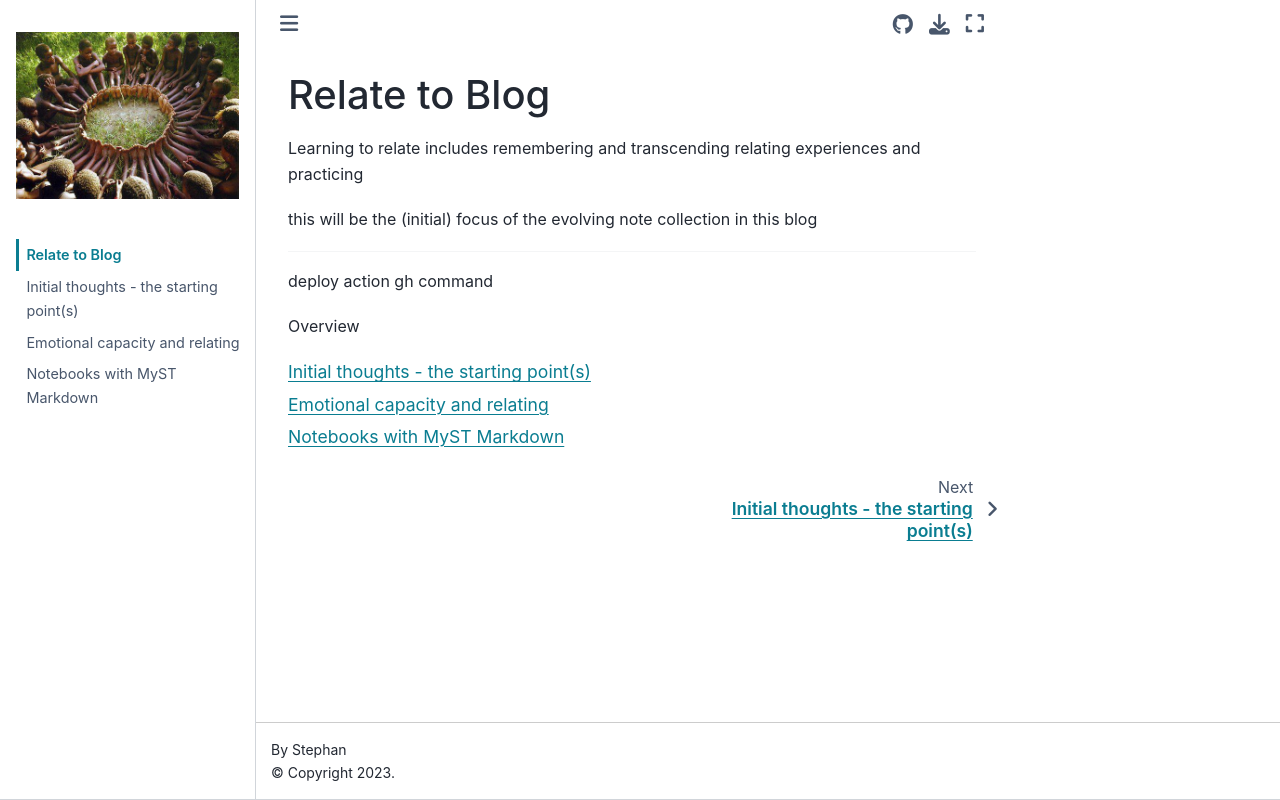

repository: stephank16/relateto · page: intro.html · generator: jekyll

# Relate to Blog

Learning to relate includes remembering relating experiences and practicing 

this will be the (initial) focus of the evolving note collection in this blog

..tbc..
---------------------------------

Overview

```{tableofcontents}
```
